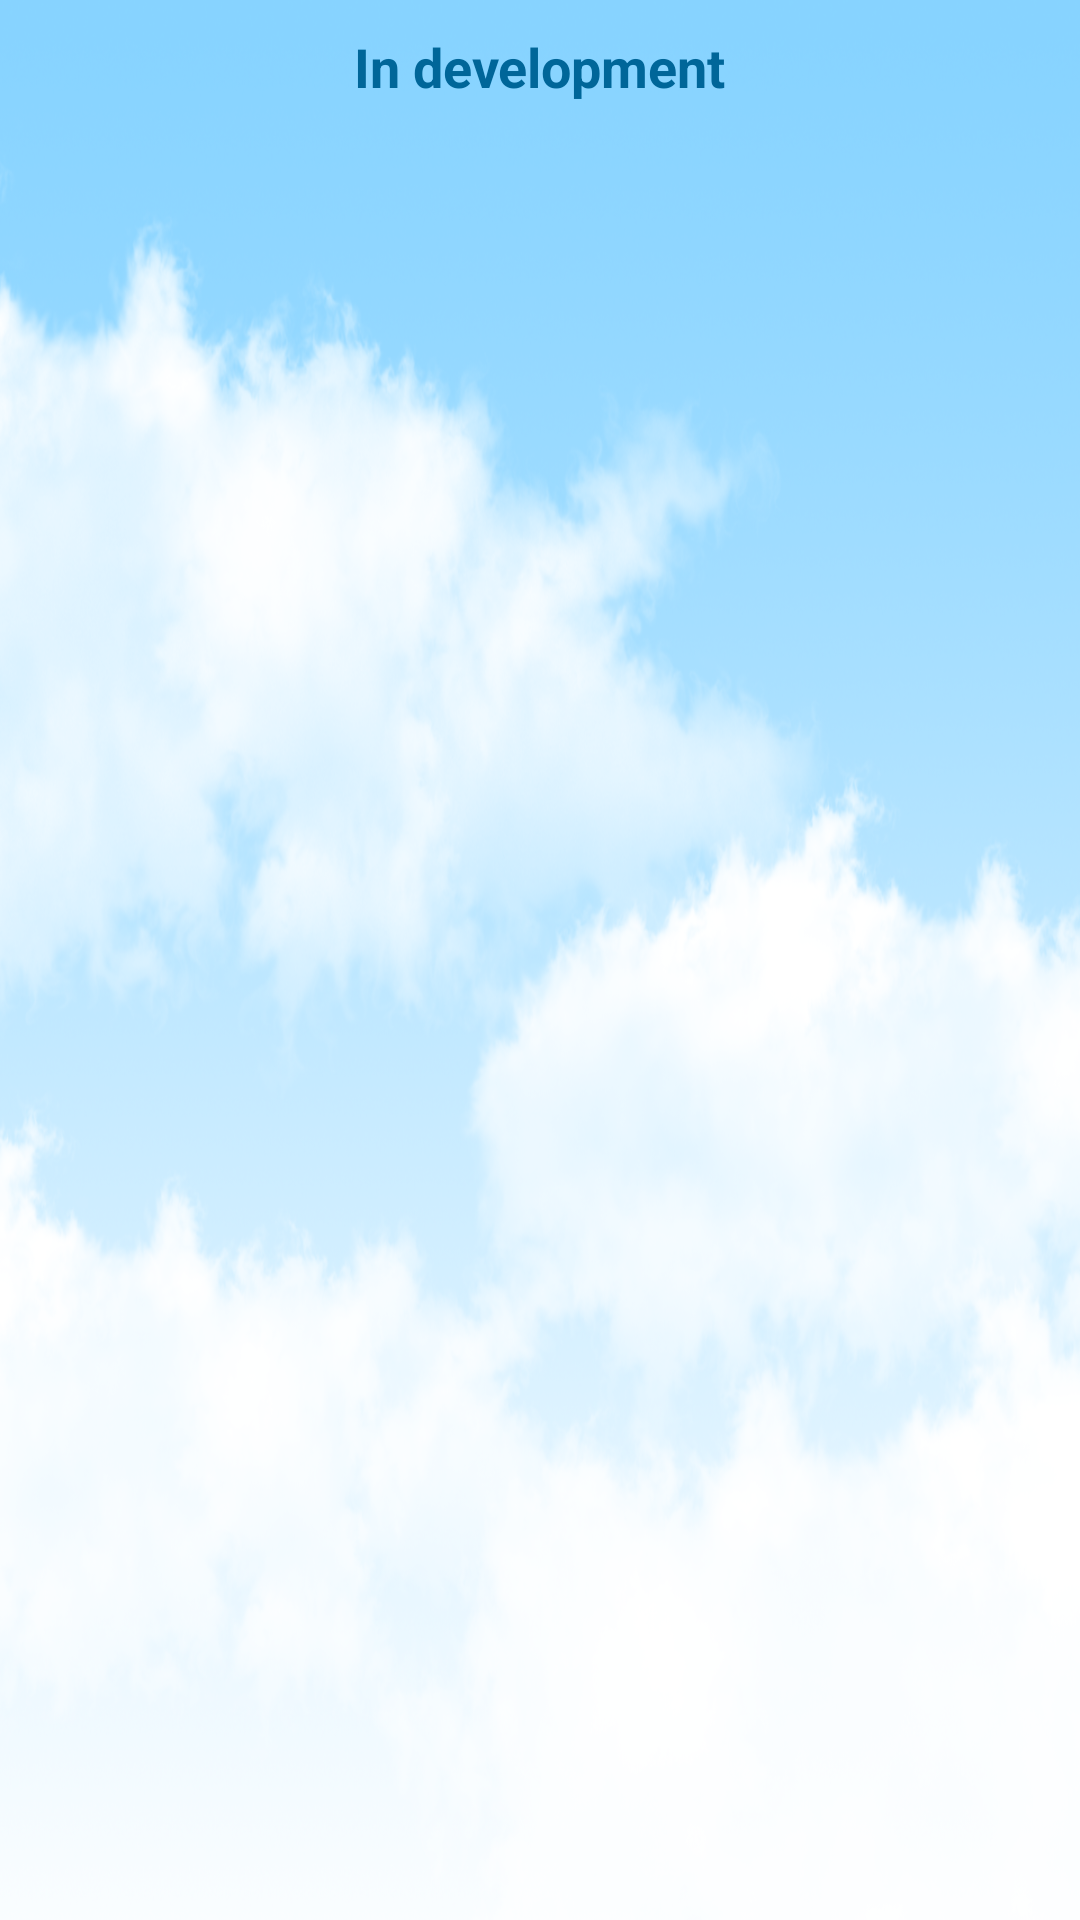

Layout XML and referenced resources for this Android screen:
<!-- AndroidManifest.xml: application theme AppTheme -->
<!-- res/layout/activity_week_weather.xml -->
<?xml version="1.0" encoding="utf-8"?>
<LinearLayout
    xmlns:android="http://schemas.android.com/apk/res/android"
    xmlns:tools="http://schemas.android.com/tools"
    android:layout_width="match_parent"
    android:layout_height="match_parent"
    android:orientation="vertical"
    tools:context=".WeekWeatherActivity"
    android:background="@drawable/background">

    <TextView
        android:layout_width="wrap_content"
        android:layout_height="wrap_content"
        android:layout_marginTop="10dp"
        android:text="@string/in_development"
        android:layout_gravity="center_horizontal"
        style="@style/title_text" />

    <ImageView
        android:layout_width="150dp"
        android:layout_height="150dp"
        android:layout_marginTop="@android:dimen/thumbnail_width"
        android:layout_gravity="center"
        android:src="@drawable/in_development" />

</LinearLayout>
<!-- resources referenced by this layout -->
<resources>
  <!-- drawable background: png bitmap (drawable, 741573 bytes) -->
  <string name="in_development">In development</string>
  <style name="title_text" parent="medium_text">
          <item name="android:textStyle">bold</item>
      </style>
  <style name="AppTheme" parent="Theme.AppCompat.Light.DarkActionBar">
          
          <item name="colorPrimary">@color/colorPrimary</item>
          <item name="colorPrimaryDark">@color/colorPrimaryDark</item>
          <item name="colorAccent">@color/colorAccent</item>
      </style>
  <style name="medium_text">
          <item name="android:textSize">@dimen/m_text_size</item>
          <item name="android:textColor">@color/myColorPrimaryDark</item>
      </style>
  <color name="colorPrimary">#008577</color>
  <color name="colorPrimaryDark">#00574B</color>
  <color name="colorAccent">#D81B60</color>
  <dimen name="m_text_size">18sp</dimen>
  <color name="myColorPrimaryDark">#006699</color>
</resources>
